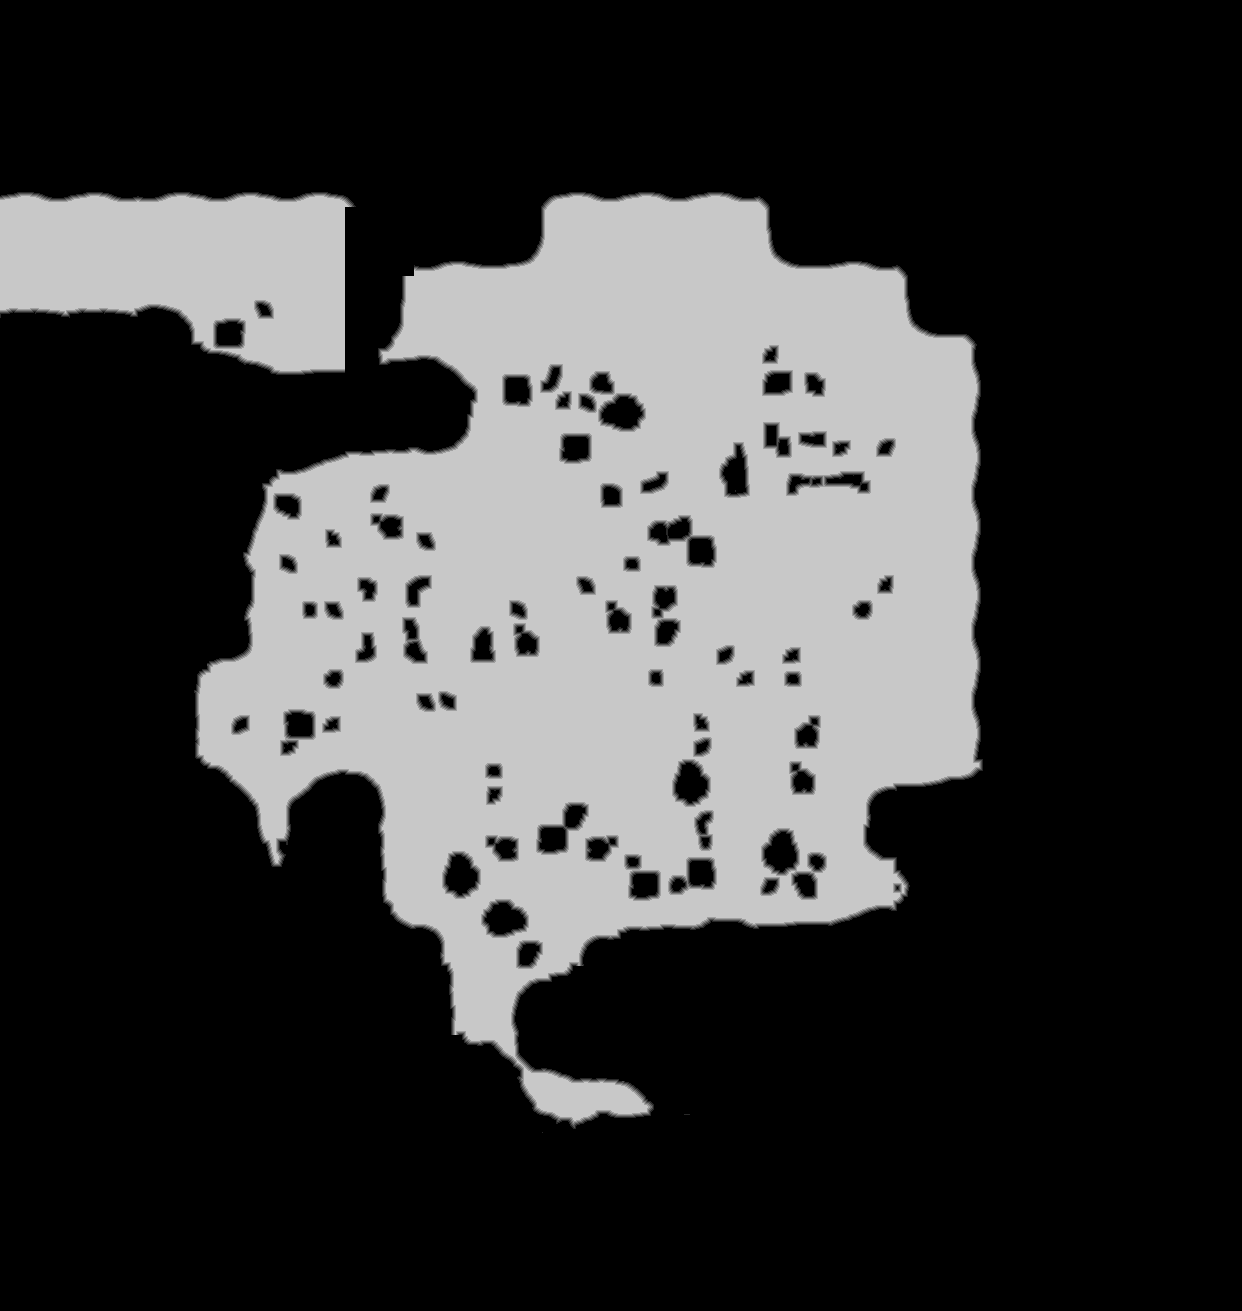

The table this chart was drawn from, first rows:
source	tdt_hull melee
truth	truth_23d29bc2bf0.tsv
width	1242
height	1311
nibble	0	1145236
nibble	1	11614
nibble	2	12178
nibble	3	12727
nibble	4	13175
nibble	5	433332
